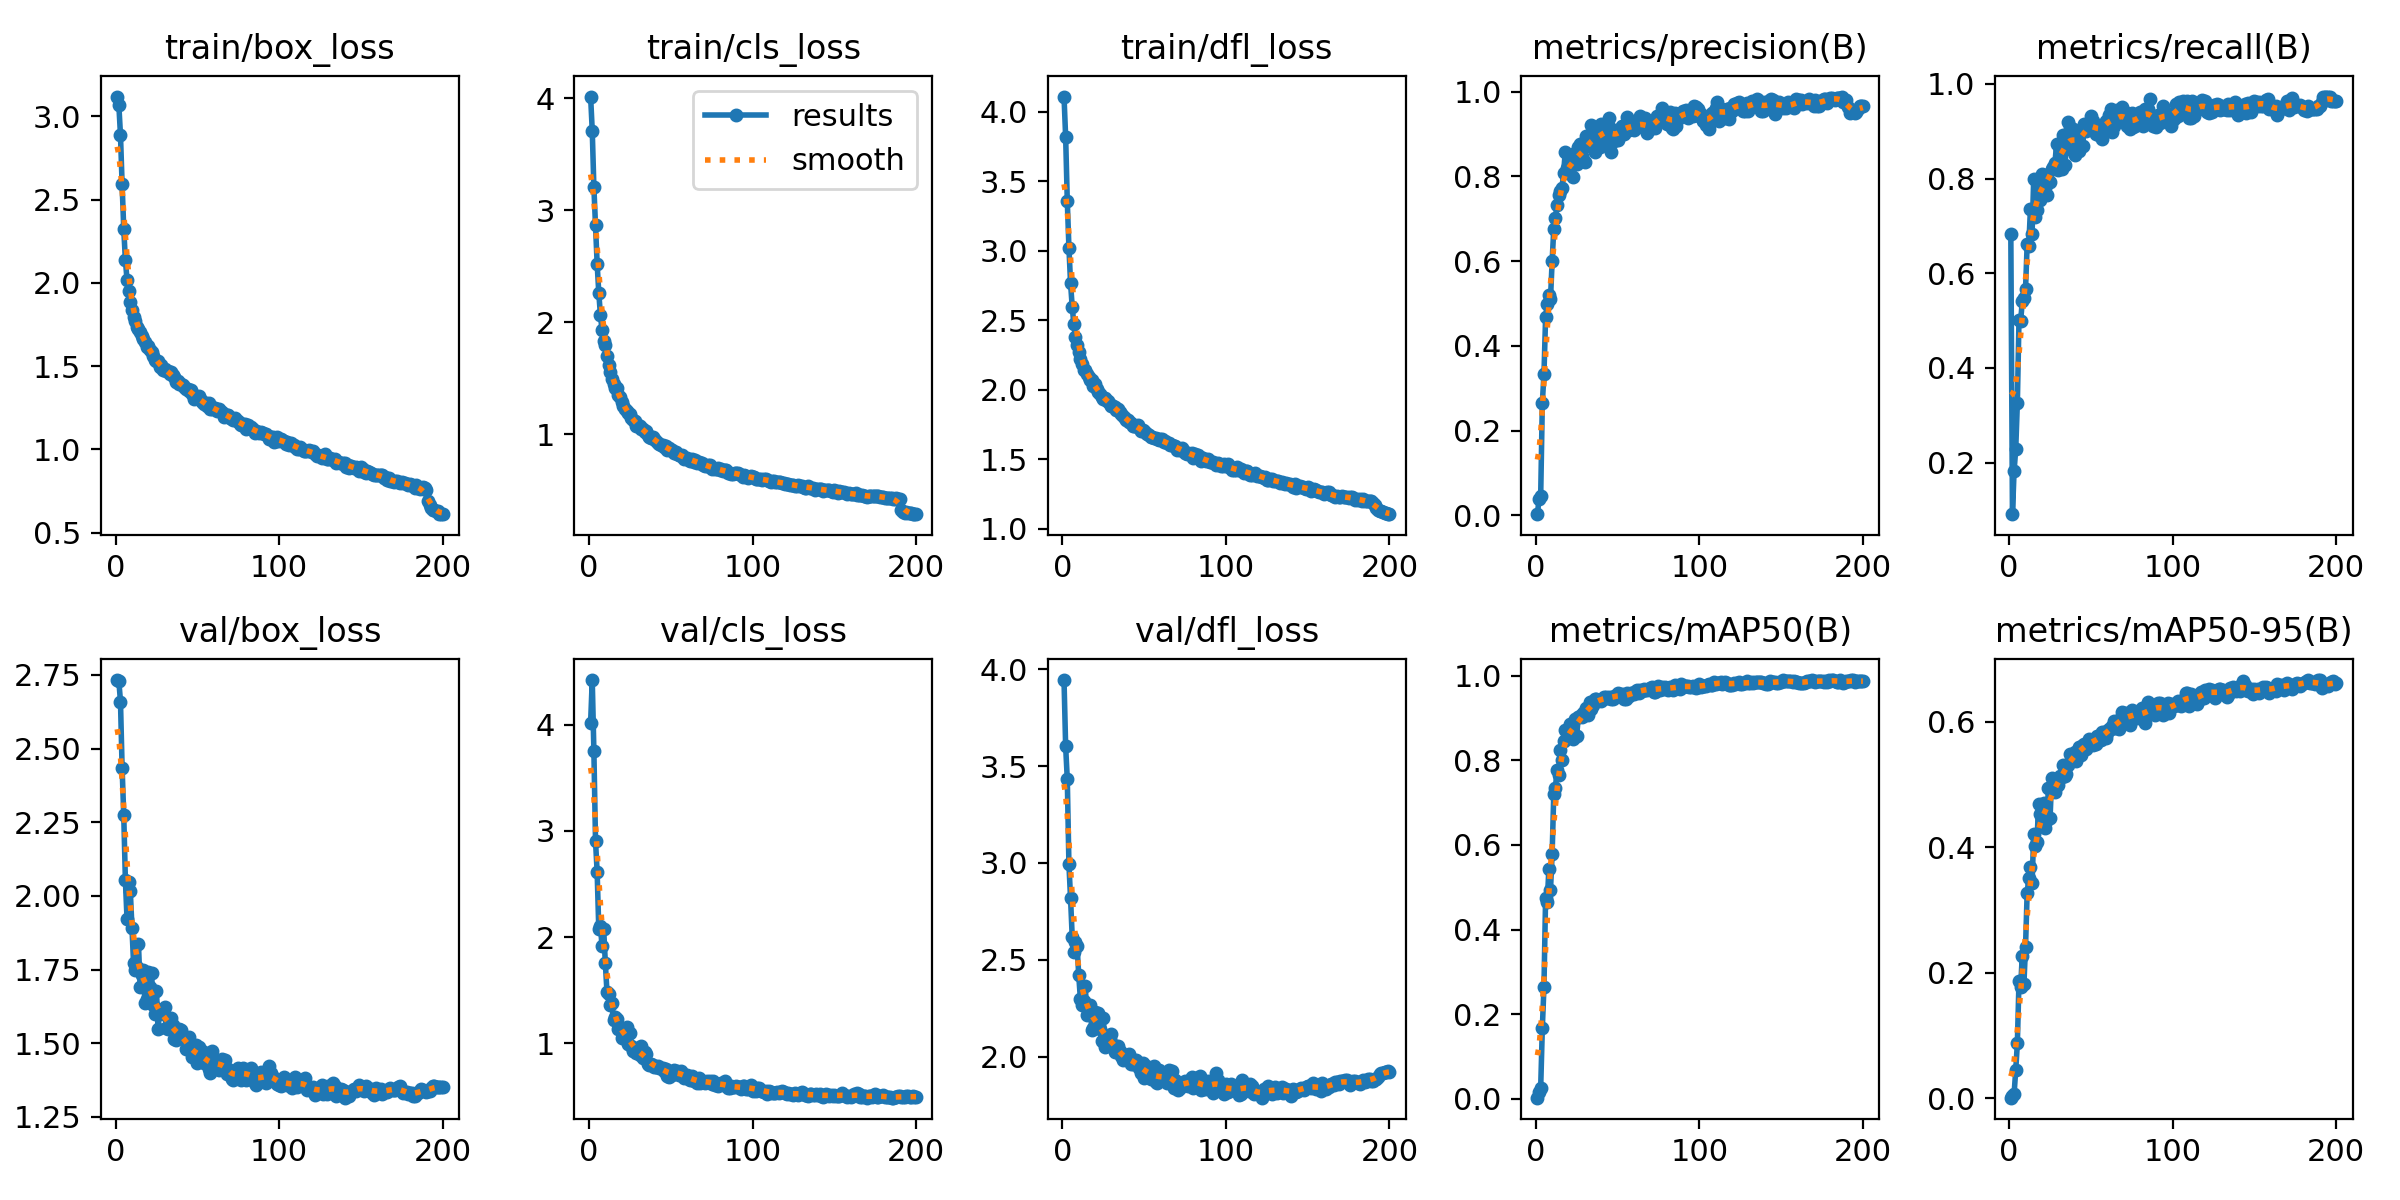

The data file committed next to this chart (first rows):
epoch, time, train/box_loss, train/cls_loss, train/dfl_loss, metrics/precision(B), metrics/recall(B), metrics/mAP50(B), metrics/mAP50-95(B), val/box_loss, val/cls_loss, val/dfl_loss, lr/pg0, lr/pg1, lr/pg2
1, 23.89, 3.12, 4.016, 4.108, 0.00239, 0.684, 0.00302, 0.00084, 2.732, 4.021, 3.944, 0.0702, 0.003311, 0.003311
2, 42.87, 3.068, 3.711, 3.818, 0.03833, 0.09121, 0.01609, 0.00387, 2.729, 4.421, 3.601, 0.04017, 0.006612, 0.006612
3, 61.19, 2.887, 3.204, 3.356, 0.04529, 0.1824, 0.02644, 0.00658, 2.659, 3.751, 3.432, 0.0101, 0.009879, 0.009879
4, 79.49, 2.592, 2.869, 3.023, 0.2648, 0.228, 0.1673, 0.04446, 2.433, 2.905, 2.993, 0.009851, 0.009851, 0.009851
5, 97.93, 2.324, 2.521, 2.767, 0.3326, 0.3262, 0.2649, 0.08731, 2.273, 2.61, 2.817, 0.009802, 0.009802, 0.009802
6, 116.4, 2.137, 2.261, 2.597, 0.467, 0.5022, 0.4748, 0.1864, 2.053, 2.074, 2.62, 0.009753, 0.009753, 0.009753
7, 134.8, 2.019, 2.065, 2.473, 0.4996, 0.4984, 0.465, 0.1768, 1.921, 2.102, 2.539, 0.009703, 0.009703, 0.009703
8, 153.1, 1.949, 1.928, 2.377, 0.5212, 0.5407, 0.5422, 0.2269, 2.046, 1.913, 2.592, 0.009654, 0.009654, 0.009654
9, 171.6, 1.883, 1.831, 2.321, 0.5106, 0.5472, 0.494, 0.182, 2.017, 2.072, 2.569, 0.009604, 0.009604, 0.009604
10, 189.8, 1.837, 1.792, 2.273, 0.5998, 0.5668, 0.579, 0.2416, 1.892, 1.755, 2.421, 0.009555, 0.009555, 0.009555
11, 208.1, 1.795, 1.699, 2.223, 0.6763, 0.6612, 0.7202, 0.3278, 1.771, 1.483, 2.299, 0.009505, 0.009505, 0.009505
12, 226.3, 1.773, 1.62, 2.187, 0.7026, 0.658, 0.7348, 0.3505, 1.748, 1.464, 2.269, 0.009456, 0.009456, 0.009456
13, 244.5, 1.736, 1.554, 2.144, 0.7319, 0.7362, 0.7775, 0.3679, 1.758, 1.363, 2.287, 0.009406, 0.009406, 0.009406
14, 263.7, 1.721, 1.494, 2.14, 0.7552, 0.684, 0.7649, 0.3423, 1.836, 1.374, 2.363, 0.009357, 0.009357, 0.009357
15, 282.2, 1.707, 1.451, 2.117, 0.7659, 0.7994, 0.8243, 0.4209, 1.692, 1.22, 2.215, 0.009307, 0.009307, 0.009307
16, 301, 1.681, 1.41, 2.095, 0.7731, 0.7199, 0.802, 0.4024, 1.732, 1.247, 2.255, 0.009258, 0.009258, 0.009258
17, 319.6, 1.661, 1.408, 2.069, 0.8071, 0.7329, 0.8461, 0.4088, 1.75, 1.226, 2.266, 0.009208, 0.009208, 0.009208
18, 338.1, 1.643, 1.349, 2.071, 0.8572, 0.7981, 0.8725, 0.4689, 1.635, 1.131, 2.14, 0.009158, 0.009158, 0.009158
19, 356.5, 1.612, 1.328, 2.025, 0.8196, 0.7549, 0.8531, 0.4525, 1.649, 1.138, 2.146, 0.009109, 0.009109, 0.009109
20, 374.9, 1.623, 1.288, 2.039, 0.8081, 0.8091, 0.871, 0.4441, 1.741, 1.05, 2.23, 0.009059, 0.009059, 0.009059
21, 393.1, 1.597, 1.25, 2.005, 0.8223, 0.8078, 0.8865, 0.4708, 1.691, 1.092, 2.161, 0.00901, 0.00901, 0.00901
22, 411.4, 1.586, 1.222, 1.983, 0.8508, 0.7803, 0.8696, 0.4314, 1.737, 1.085, 2.226, 0.00896, 0.00896, 0.00896
23, 429.5, 1.563, 1.204, 1.973, 0.7988, 0.7655, 0.8509, 0.4434, 1.63, 1.149, 2.145, 0.008911, 0.008911, 0.008911
24, 447.8, 1.535, 1.187, 1.945, 0.8561, 0.7981, 0.8982, 0.4943, 1.6, 0.9916, 2.083, 0.008861, 0.008861, 0.008861
25, 466, 1.532, 1.175, 1.937, 0.8296, 0.793, 0.8584, 0.4463, 1.679, 1.097, 2.199, 0.008812, 0.008812, 0.008812
26, 484.2, 1.529, 1.143, 1.944, 0.8689, 0.8208, 0.9016, 0.5109, 1.547, 0.972, 2.049, 0.008762, 0.008762, 0.008762
27, 502.8, 1.496, 1.126, 1.917, 0.8755, 0.8249, 0.9047, 0.4951, 1.612, 0.9299, 2.095, 0.008713, 0.008713, 0.008713
28, 521.2, 1.509, 1.117, 1.921, 0.8487, 0.8339, 0.9019, 0.4878, 1.602, 0.9588, 2.098, 0.008663, 0.008663, 0.008663
29, 539.8, 1.476, 1.071, 1.896, 0.8384, 0.873, 0.9114, 0.499, 1.599, 0.907, 2.089, 0.008614, 0.008614, 0.008614
30, 558.2, 1.485, 1.078, 1.885, 0.8341, 0.8188, 0.908, 0.5, 1.622, 0.9073, 2.119, 0.008564, 0.008564, 0.008564
31, 577.1, 1.472, 1.068, 1.883, 0.895, 0.8606, 0.9234, 0.5135, 1.552, 0.8928, 2.055, 0.008515, 0.008515, 0.008515
32, 596, 1.469, 1.048, 1.877, 0.8749, 0.8204, 0.9069, 0.512, 1.55, 0.9758, 2.023, 0.008466, 0.008466, 0.008466
33, 614.4, 1.45, 1.043, 1.852, 0.8722, 0.8925, 0.9387, 0.5316, 1.58, 0.8575, 2.054, 0.008416, 0.008416, 0.008416
34, 632.9, 1.466, 1.021, 1.86, 0.9204, 0.8287, 0.9209, 0.5135, 1.587, 0.9196, 2.054, 0.008367, 0.008367, 0.008367
35, 651.3, 1.447, 1.027, 1.839, 0.8901, 0.8632, 0.9304, 0.5171, 1.563, 0.8995, 2.029, 0.008317, 0.008317, 0.008317
36, 669.9, 1.433, 0.994, 1.822, 0.8572, 0.9191, 0.9454, 0.5314, 1.515, 0.8043, 2.003, 0.008268, 0.008268, 0.008268
37, 688.3, 1.406, 0.9709, 1.809, 0.897, 0.9082, 0.9449, 0.5484, 1.511, 0.7965, 1.981, 0.008218, 0.008218, 0.008218
38, 706.9, 1.412, 0.9654, 1.8, 0.9093, 0.8665, 0.9426, 0.5384, 1.533, 0.806, 1.988, 0.008169, 0.008169, 0.008169
39, 725.2, 1.394, 0.9774, 1.785, 0.8687, 0.9055, 0.9416, 0.5472, 1.547, 0.796, 2.01, 0.008119, 0.008119, 0.008119
40, 743.6, 1.393, 0.952, 1.781, 0.925, 0.8502, 0.9401, 0.5511, 1.544, 0.7735, 1.987, 0.00807, 0.00807, 0.00807
41, 761.8, 1.387, 0.9356, 1.769, 0.8826, 0.8815, 0.9438, 0.5372, 1.524, 0.772, 2.013, 0.00802, 0.00802, 0.00802
42, 780, 1.373, 0.9193, 1.762, 0.8968, 0.886, 0.9503, 0.5502, 1.518, 0.7818, 1.964, 0.007971, 0.007971, 0.007971
43, 798.2, 1.363, 0.9144, 1.743, 0.9229, 0.8582, 0.9494, 0.5594, 1.48, 0.7699, 1.962, 0.007921, 0.007921, 0.007921
44, 816.6, 1.363, 0.9021, 1.741, 0.9226, 0.899, 0.9465, 0.5476, 1.5, 0.7678, 1.981, 0.007872, 0.007872, 0.007872
45, 834.7, 1.35, 0.9056, 1.736, 0.9376, 0.8697, 0.9487, 0.5632, 1.521, 0.7658, 1.986, 0.007822, 0.007822, 0.007822
46, 853, 1.357, 0.8837, 1.745, 0.8576, 0.9153, 0.9456, 0.5643, 1.475, 0.7375, 1.97, 0.007772, 0.007772, 0.007772
47, 871.3, 1.331, 0.8932, 1.722, 0.908, 0.9003, 0.9453, 0.5562, 1.453, 0.7615, 1.944, 0.007723, 0.007723, 0.007723
48, 890, 1.302, 0.8553, 1.7, 0.8831, 0.9109, 0.9519, 0.5651, 1.454, 0.6913, 1.918, 0.007673, 0.007673, 0.007673
49, 908.5, 1.319, 0.8782, 1.71, 0.909, 0.9121, 0.9506, 0.5721, 1.494, 0.6816, 1.966, 0.007624, 0.007624, 0.007624
50, 926.9, 1.316, 0.8591, 1.7, 0.8851, 0.9316, 0.9583, 0.5703, 1.432, 0.7153, 1.892, 0.007574, 0.007574, 0.007574
51, 945.2, 1.319, 0.8559, 1.692, 0.9036, 0.9218, 0.9556, 0.5627, 1.486, 0.7013, 1.953, 0.007525, 0.007525, 0.007525
52, 963.5, 1.298, 0.829, 1.683, 0.9118, 0.9093, 0.9542, 0.5722, 1.466, 0.7468, 1.919, 0.007476, 0.007476, 0.007476
53, 981.7, 1.283, 0.8379, 1.676, 0.9196, 0.8937, 0.9573, 0.5647, 1.472, 0.7216, 1.917, 0.007426, 0.007426, 0.007426
54, 999.9, 1.271, 0.8196, 1.657, 0.8996, 0.9044, 0.9457, 0.5767, 1.433, 0.7362, 1.885, 0.007377, 0.007377, 0.007377
55, 1018, 1.278, 0.815, 1.663, 0.9126, 0.8925, 0.9442, 0.5718, 1.44, 0.7035, 1.901, 0.007327, 0.007327, 0.007327
56, 1036, 1.261, 0.804, 1.652, 0.9407, 0.9088, 0.9602, 0.5705, 1.468, 0.736, 1.952, 0.007278, 0.007278, 0.007278
57, 1055, 1.279, 0.8134, 1.652, 0.9095, 0.884, 0.9521, 0.5838, 1.413, 0.7214, 1.868, 0.007228, 0.007228, 0.007228
58, 1073, 1.244, 0.7807, 1.642, 0.9154, 0.9163, 0.9595, 0.5842, 1.397, 0.676, 1.863, 0.007178, 0.007178, 0.007178
59, 1091, 1.245, 0.7856, 1.636, 0.9159, 0.922, 0.9594, 0.5743, 1.473, 0.6884, 1.933, 0.007129, 0.007129, 0.007129
60, 1109, 1.248, 0.7829, 1.644, 0.9101, 0.9121, 0.9568, 0.5817, 1.418, 0.7043, 1.888, 0.007079, 0.007079, 0.007079
... 140 more rows
